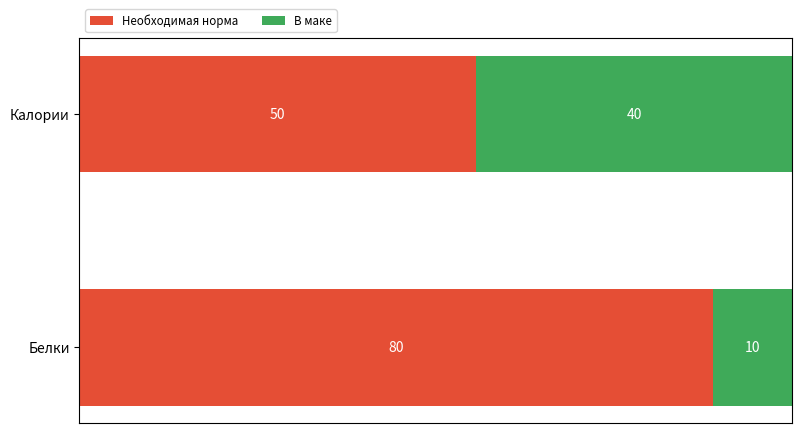

Reproduce this figure in Python.
import matplotlib.pyplot as plt
import numpy as np

categories = ['Необходимая норма', 'В маке']

result = {
    'Калории': [50, 40],
    'Белки': [80, 10]
}

def survey(results, category_names):
    labels = list(results.keys())
    data = np.array(list(results.values()))
    data_cum = data.cumsum(axis=1)
    category_colors = plt.get_cmap('RdYlGn')(
        np.linspace(0.15, 0.85, data.shape[1]))

    fig, ax = plt.subplots(figsize=(9.2, 5))
    ax.invert_yaxis()
    ax.xaxis.set_visible(False)
    ax.set_xlim(0, np.sum(data, axis=1).max())

    for i, (colname, color) in enumerate(zip(category_names, category_colors)):
        widths = data[:, i]
        starts = data_cum[:, i] - widths
        ax.barh(labels, widths, left=starts, height=0.5,
                label=colname, color=color)
        xcenters = starts + widths / 2

        r, g, b, _ = color
        text_color = 'white' if r * g * b < 0.5 else 'darkgrey'
        for y, (x, c) in enumerate(zip(xcenters, widths)):
            ax.text(x, y, str(int(c)), ha='center', va='center',
                    color=text_color)
    ax.legend(ncol=len(category_names), bbox_to_anchor=(0, 1),
              loc='lower left', fontsize='small')

    return fig, ax

survey(result, categories)
plt.show()